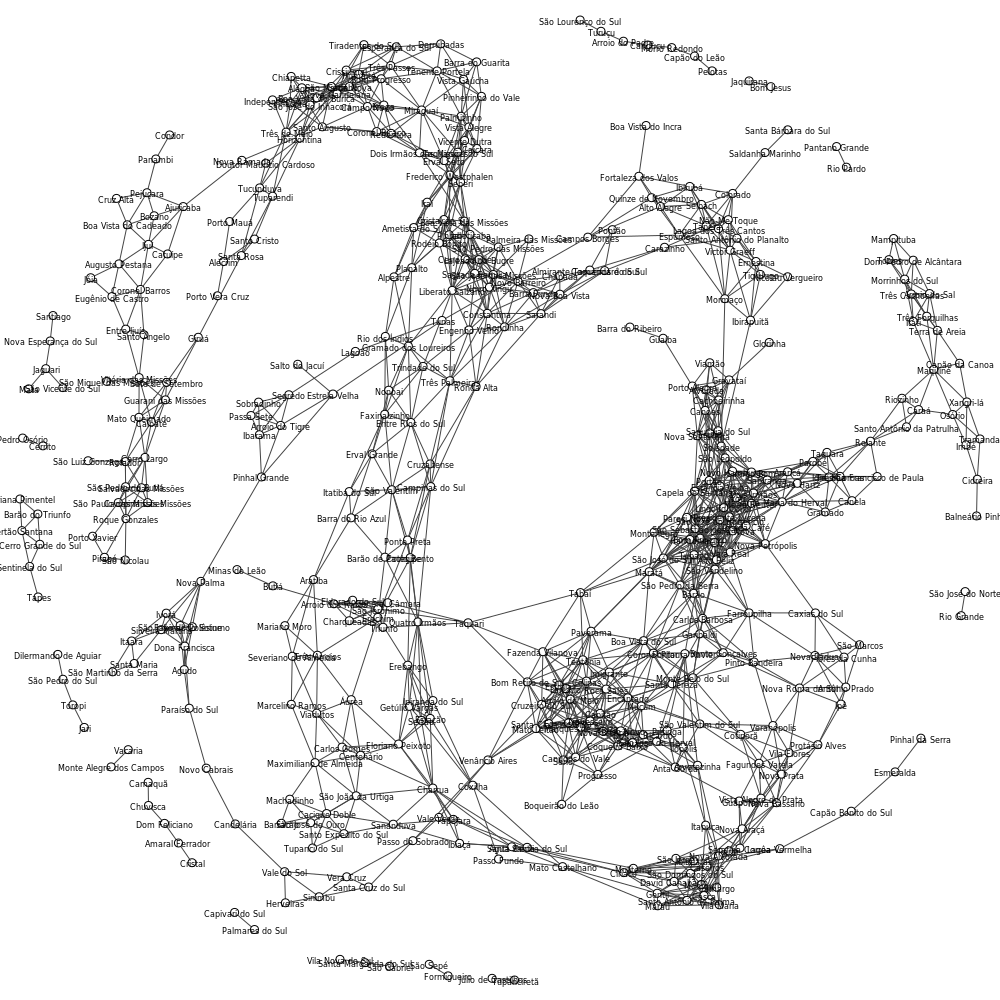

The table this chart was drawn from, first rows:
#vertices, #edges, min_distance, death_rate, diameter_size, clique_number, med_degree, max_degree, density_loop, density_no_loop, avg_local_transitivity, transitivity, girth, radius, average_path_length
424, 1542, 25, 50, 37, 11, 24, 24, 0.01711, 0.0172, 0.5548, 0.5801, 3, 1.0, 11.56
